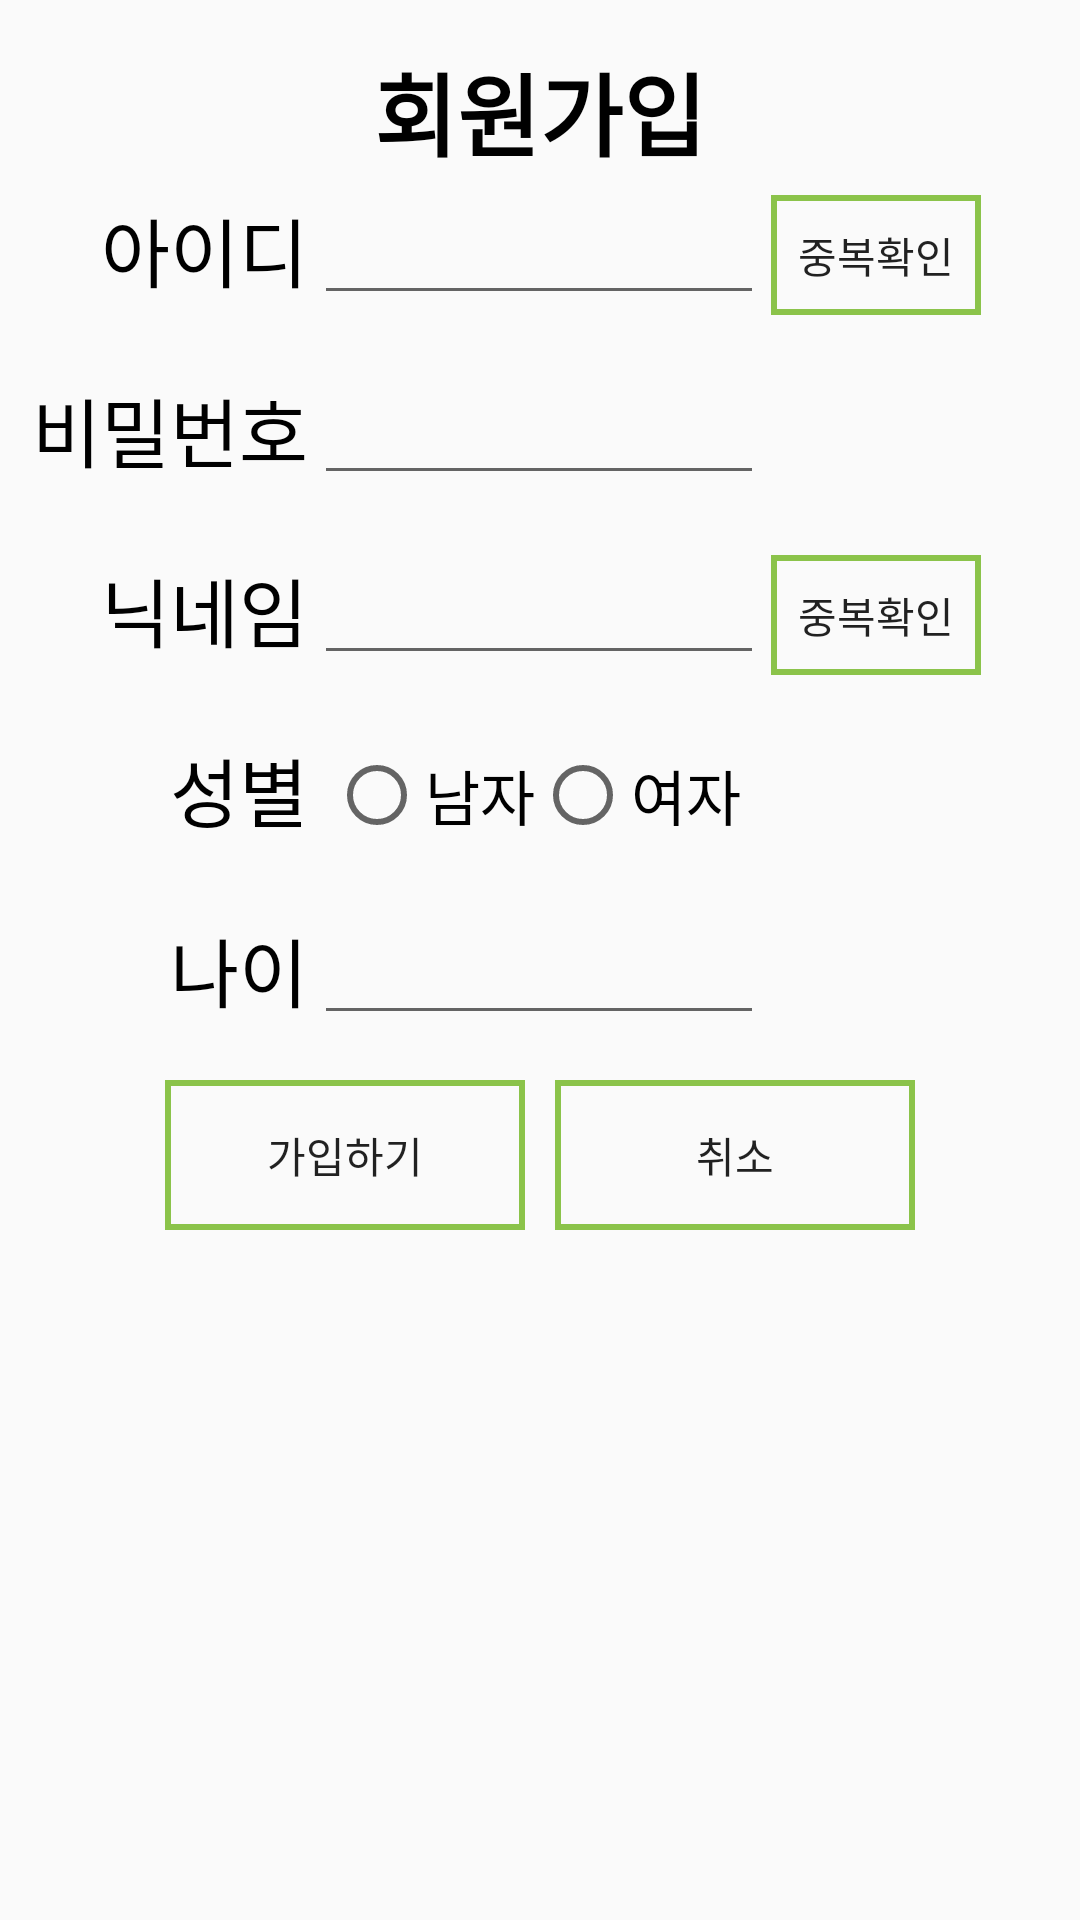

The Android layout XML behind this screen, and the referenced resources:
<!-- AndroidManifest.xml: application theme AppTheme -->
<!-- res/layout/activity_signup__dialog.xml -->
<?xml version="1.0" encoding="utf-8"?>
<LinearLayout xmlns:android="http://schemas.android.com/apk/res/android"
    xmlns:app="http://schemas.android.com/apk/res-auto"
    xmlns:tools="http://schemas.android.com/tools"
    android:layout_width="match_parent"
    android:orientation="vertical"
    android:layout_height="410dp">

    <LinearLayout
        android:layout_width="match_parent"
        android:layout_height="60dp"
        android:orientation="vertical">

        <TextView
            android:fontFamily="@font/maplebold"
            android:layout_marginTop="15dp"
            android:layout_width="wrap_content"
            android:layout_height="wrap_content"
            android:layout_gravity="center"
            android:text="회원가입"
            android:textColor="#000000"
            android:textSize="30sp"
            android:textStyle="bold" />
    </LinearLayout>

    <LinearLayout
        android:orientation="horizontal"
        android:layout_width="match_parent"
        android:layout_height="300dp">

        <LinearLayout
            android:layout_width="0dp"
            android:orientation="vertical"
            android:layout_weight="1"
            android:layout_height="300dp">

            <TextView
                android:fontFamily="@font/maplebold"
                android:layout_marginTop="5dp"
                android:layout_gravity="right"
                android:text="아이디"
                android:textColor="#000000"
                android:textSize="25dp"
                android:layout_width="wrap_content"
                android:layout_height="40dp"/>

            <TextView
                android:fontFamily="@font/maplebold"
                android:layout_marginTop="20dp"
                android:layout_gravity="right"
                android:text="비밀번호"
                android:textColor="#000000"
                android:textSize="25dp"
                android:layout_width="wrap_content"
                android:layout_height="40dp"/>

            <TextView
                android:fontFamily="@font/maplebold"
                android:layout_marginTop="20dp"
                android:layout_gravity="right"
                android:text="닉네임"
                android:textColor="#000000"
                android:textSize="25dp"
                android:layout_width="wrap_content"
                android:layout_height="40dp"/>

            <TextView
                android:fontFamily="@font/maplebold"
                android:layout_marginTop="20dp"
                android:layout_gravity="right"
                android:text="성별"
                android:textColor="#000000"
                android:textSize="25dp"
                android:layout_width="wrap_content"
                android:layout_height="40dp"/>

            <TextView
                android:fontFamily="@font/maplebold"
                android:layout_marginTop="20dp"
                android:layout_gravity="right"
                android:text="나이"
                android:textColor="#000000"
                android:textSize="25dp"
                android:layout_width="wrap_content"
                android:layout_height="40dp"/>

        </LinearLayout>
        <LinearLayout
            android:orientation="vertical"
            android:layout_width="0dp"
            android:layout_weight="1.5"
            android:layout_height="300dp">

            <EditText
                android:maxLines="1"
                android:inputType="textMultiLine"
                android:fontFamily="@font/maplelight"
                android:id="@+id/userid"
                android:layout_marginTop="5dp"
                android:layout_gravity="center"
                android:layout_width="150dp"
                android:layout_height="40dp"/>
            <EditText
                android:maxLines="1"
                android:inputType="textMultiLine"
                android:fontFamily="@font/maplelight"
                android:id="@+id/userpw_text"
                android:layout_marginTop="20dp"
                android:layout_gravity="center"
                android:layout_width="150dp"
                android:layout_height="40dp"/>
            <EditText
                android:maxLines="1"
                android:inputType="textMultiLine"
                android:fontFamily="@font/maplelight"
                android:id="@+id/usernick_text"
                android:layout_marginTop="20dp"
                android:layout_gravity="center"
                android:layout_width="150dp"
                android:layout_height="40dp"/>

            <RadioGroup
                android:id="@+id/radiogroup"
                android:orientation="horizontal"
                android:layout_marginTop="20dp"
                android:layout_gravity="center"
                android:layout_width="150dp"
                android:layout_height="40dp">

                <RadioButton
                    android:fontFamily="@font/maplebold"
                    android:id="@+id/남자"
                    android:layout_marginLeft="5dp"
                    android:layout_gravity="left"
                    android:text="남자"
                    android:textSize="20sp"
                    android:layout_width="wrap_content"
                    android:layout_height="40dp"/>

                <RadioButton
                    android:fontFamily="@font/maplebold"
                    android:id="@+id/여자"
                    android:layout_gravity="left"
                    android:text="여자"
                    android:textSize="20sp"
                    android:layout_width="wrap_content"
                    android:layout_height="40dp"/>

            </RadioGroup>

            <EditText
                android:maxLines="1"
                android:inputType="textMultiLine"
                android:fontFamily="@font/maplelight"
                android:id="@+id/userage_text"
                android:layout_marginTop="20dp"
                android:layout_gravity="center"
                android:layout_width="150dp"
                android:layout_height="40dp"/>


        </LinearLayout>
        <LinearLayout
            android:layout_weight="1"
            android:layout_width="0dp"
            android:orientation="vertical"
            android:layout_height="300dp">

            <Button
                android:fontFamily="@font/maplebold"
                android:id="@+id/check_id_btn"
                android:layout_marginTop="5dp"
                android:text="중복확인"
                android:background="@drawable/main_button_custom"
                android:layout_width="70dp"
                android:layout_height="40dp"/>

            <Button
                android:fontFamily="@font/maplebold"
                android:id="@+id/check_nickname_btn"
                android:layout_marginTop="80dp"
                android:text="중복확인"
                android:background="@drawable/main_button_custom"
                android:layout_width="70dp"
                android:layout_height="40dp"/>
        </LinearLayout>

    </LinearLayout>
    <LinearLayout
        android:orientation="horizontal"
        android:layout_gravity="center"
        android:layout_width="250dp"
        android:layout_height="match_parent">

        <Button
            android:fontFamily="@font/maplebold"
            android:id="@+id/register_btn"
            android:text="가입하기"
            android:background="@drawable/main_button_custom"
            android:layout_weight="1"
            android:layout_width="0dp"
            android:layout_height="50dp"/>

        <Button
            android:fontFamily="@font/maplebold"
            android:id="@+id/cancel_btn"
            android:text="취소"
            android:background="@drawable/main_button_custom"
            android:layout_weight="1"
            android:layout_marginLeft="10dp"
            android:layout_width="0dp"
            android:layout_height="50dp"/>
    </LinearLayout>

</LinearLayout>
<!-- resources referenced by this layout -->
<resources>
  <!-- drawable main_button_custom (drawable) -->
  <?xml version="1.0" encoding="utf-8"?>
  <shape xmlns:android="http://schemas.android.com/apk/res/android"
      android:shape="rectangle">
      <gradient android:startColor="#00FFFFFF"
          android:endColor="#00000000"
          android:angle="90" />
      <stroke android:width="2dp" android:color="#8BC34A" />
  </shape>
  <style name="AppTheme" parent="Theme.AppCompat.Light.NoActionBar">
          
          <item name="colorPrimary">@color/colorPrimary</item>
          <item name="colorPrimaryDark">@color/colorPrimaryDark</item>
          <item name="colorAccent">@color/colorAccent</item>
      </style>
  <!-- not gathered from this repository: default colours our renderer supplied (Android Studio template values) -->
  <color name="colorPrimary">#FF6200EE</color>
  <color name="colorPrimaryDark">#FF3700B3</color>
  <color name="colorAccent">#FF03DAC5</color>
</resources>
